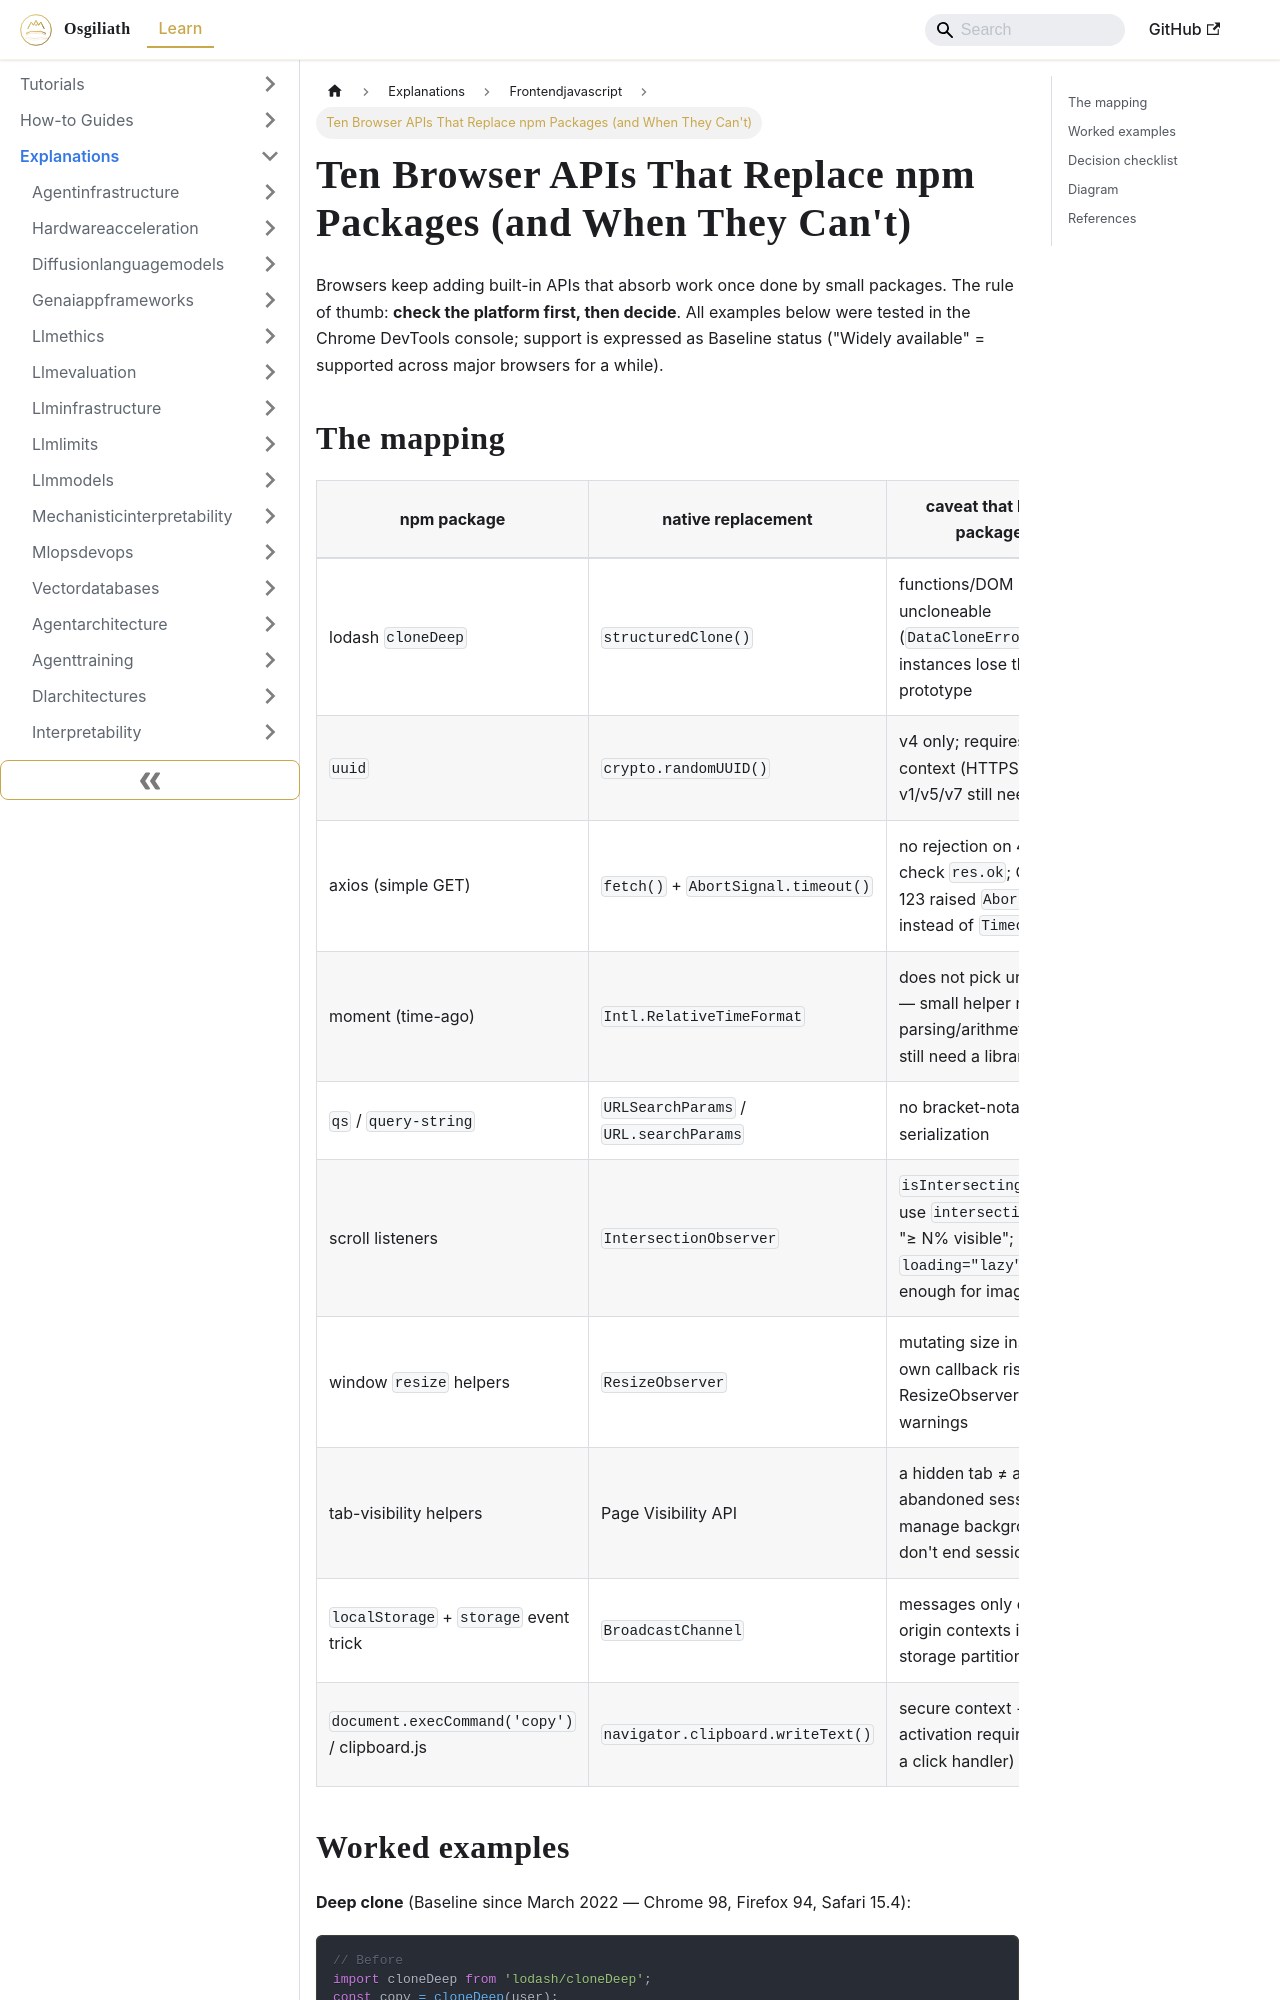

repository: OsgiliathEnterprise/kb · page: explanations/programming/frontendjavascript/explanation-browser-apis-replacing-npm-packages/index.html · generator: docusaurus

---
title: Ten Browser APIs That Replace npm Packages (and When They Can't)
diataxis: Explanation
domain: programming
topic: frontend-javascript
source: DEV.to Tech News
source_url: https://dev.to/loknath_patel_aafc07267d5/10-browser-apis-that-can-replace-npm-packages-and-when-they-cant-1gl3
date: 2026-10-11
keywords:
- knowledge-base
- frontend-javascript
- programming
- explanations
---
# Ten Browser APIs That Replace npm Packages (and When They Can't)

Browsers keep adding built-in APIs that absorb work once done by small packages. The rule of thumb: **check the platform first, then decide**. All examples below were tested in the Chrome DevTools console; support is expressed as Baseline status ("Widely available" = supported across major browsers for a while).

## The mapping

| npm package | native replacement | caveat that keeps the package alive |
| --- | --- | --- |
| lodash `cloneDeep` | `structuredClone()` | functions/DOM nodes uncloneable (`DataCloneError`); class instances lose their prototype |
| `uuid` | `crypto.randomUUID()` | v4 only; requires secure context (HTTPS/localhost); v1/v5/v7 still need `uuid` |
| axios (simple GET) | `fetch()` + `AbortSignal.timeout()` | no rejection on 4xx/5xx — check `res.ok`; Chrome 103–123 raised `AbortError` instead of `TimeoutError` |
| moment (time-ago) | `Intl.RelativeTimeFormat` | does not pick units for you — small helper needed; parsing/arithmetic/timezones still need a library |
| `qs` / `query-string` | `URLSearchParams` / `URL.searchParams` | no bracket-notation nested serialization |
| scroll listeners | `IntersectionObserver` | `isIntersecting` is binary; use `intersectionRatio` for "≥ N% visible"; `loading="lazy"` may be enough for images |
| window `resize` helpers | `ResizeObserver` | mutating size inside your own callback risks ResizeObserver-loop warnings |
| tab-visibility helpers | Page Visibility API | a hidden tab ≠ an abandoned session — manage background work, don't end sessions |
| `localStorage` + `storage` event trick | `BroadcastChannel` | messages only cross same-origin contexts in the same storage partition |
| `document.execCommand('copy')` / clipboard.js | `navigator.clipboard.writeText()` | secure context + user-activation required (call from a click handler) |
